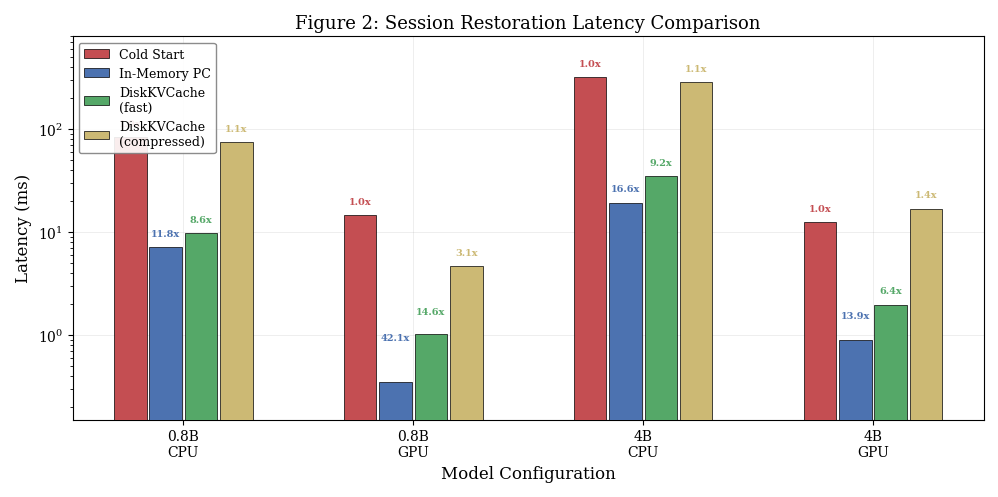
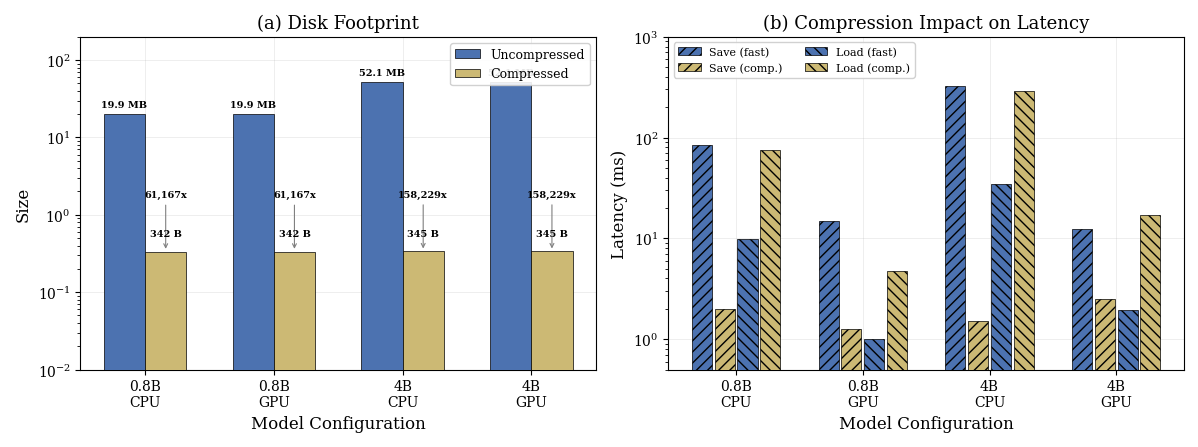
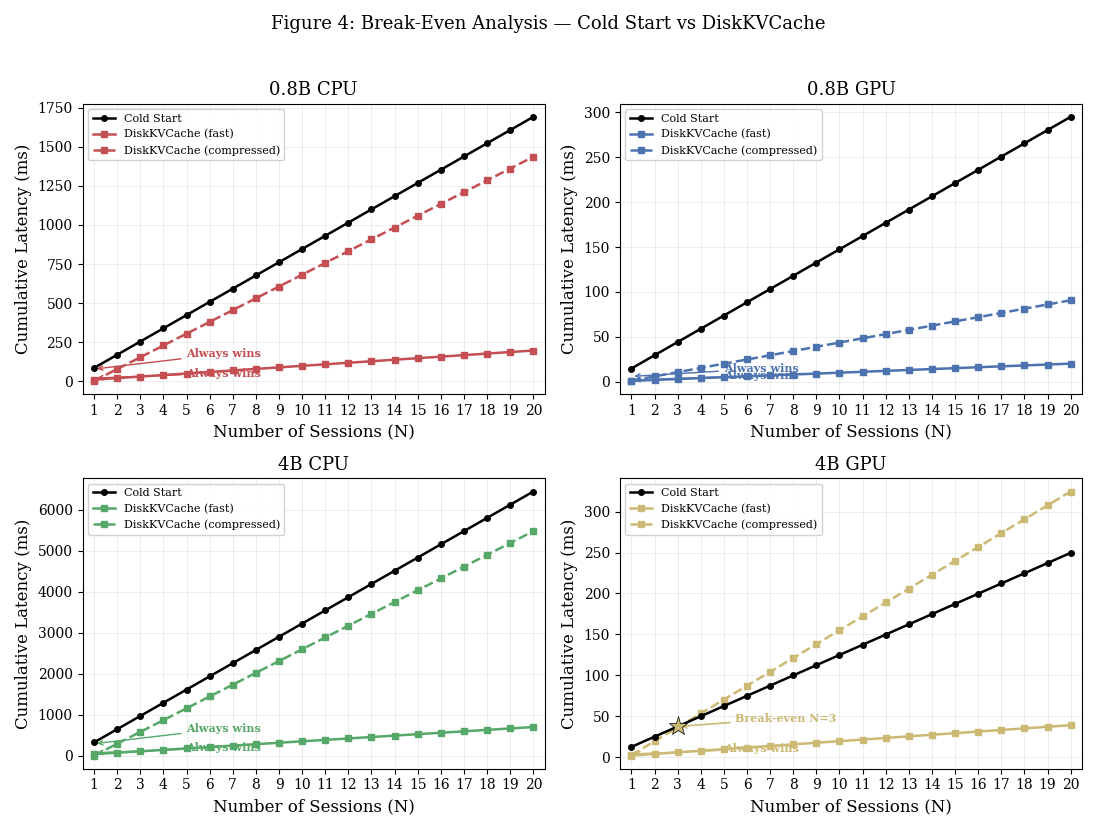

The script that saved these images, in order:
#!/usr/bin/env python3
"""Generate publication-quality figures for the KV-Cache persistence paper (Section 7)."""

import matplotlib
matplotlib.use('Agg')
import matplotlib.pyplot as plt
import numpy as np
from pathlib import Path

plt.rcParams.update({
    'font.family': 'serif',
    'font.size': 11,
    'axes.titlesize': 13,
    'axes.labelsize': 12,
    'xtick.labelsize': 10,
    'ytick.labelsize': 10,
    'legend.fontsize': 9,
    'figure.dpi': 300,
    'savefig.dpi': 300,
    'savefig.bbox': 'tight',
    'savefig.pad_inches': 0.15,
    'axes.grid': True,
    'grid.alpha': 0.3,
    'grid.linewidth': 0.5,
})

OUT_DIR = Path("paper/7_DiskKVCache/figures")

COLORS = {
    'cold':       '#C44E52',
    'in_memory':  '#4C72B0',
    'disk_fast':  '#55A868',
    'disk_comp':  '#CCB974',
}

STRATEGY_LABELS = [
    'Cold Start',
    'In-Memory PC',
    'DiskKVCache\n(fast)',
    'DiskKVCache\n(compressed)',
]


ALL_CONFIGS = [
    {
        'label': '0.8B\nCPU',
        'cold_ms': 84.59, 'in_memory_ms': 7.14,
        'disk_load_ms': 9.81, 'fallback_ms': 9.86,
        'save_comp_ms': 2.00, 'load_comp_ms': 75.49,
        'uncompressed_mb': 19.95, 'compressed_bytes': 342,
    },
    {
        'label': '0.8B\nGPU',
        'cold_ms': 14.75, 'in_memory_ms': 0.35,
        'disk_load_ms': 1.01, 'fallback_ms': 0.82,
        'save_comp_ms': 1.26, 'load_comp_ms': 4.71,
        'uncompressed_mb': 19.95, 'compressed_bytes': 342,
    },
    {
        'label': '4B\nCPU',
        'cold_ms': 322.43, 'in_memory_ms': 19.39,
        'disk_load_ms': 34.86, 'fallback_ms': 35.31,
        'save_comp_ms': 1.50, 'load_comp_ms': 288.29,
        'uncompressed_mb': 52.06, 'compressed_bytes': 345,
    },
    {
        'label': '4B\nGPU',
        'cold_ms': 12.48, 'in_memory_ms': 0.90,
        'disk_load_ms': 1.95, 'fallback_ms': 1.96,
        'save_comp_ms': 2.50, 'load_comp_ms': 16.95,
        'uncompressed_mb': 52.06, 'compressed_bytes': 345,
    },
]


def fig2_save_load_comparison(configs):
    n_configs = len(configs)
    n_strategies = 4

    fig, ax = plt.subplots(figsize=(10, 5))

    group_width = 0.80
    bar_width = group_width / n_strategies
    gap = 0.30
    group_centers = np.arange(n_configs) * (1 + gap)

    colors = [COLORS['cold'], COLORS['in_memory'], COLORS['disk_fast'], COLORS['disk_comp']]

    for si in range(n_strategies):
        x = group_centers + (si - (n_strategies - 1) / 2) * bar_width
        vals = []
        for cfg in configs:
            if si == 0:
                vals.append(cfg['cold_ms'])
            elif si == 1:
                vals.append(cfg['in_memory_ms'])
            elif si == 2:
                vals.append(cfg['disk_load_ms'])
            else:
                vals.append(cfg['load_comp_ms'])
        bars = ax.bar(x, vals, bar_width * 0.92, label=STRATEGY_LABELS[si],
                       color=colors[si], edgecolor='black', linewidth=0.5, zorder=3)

        for bi, (bar, v) in enumerate(zip(bars, vals)):
            cold = configs[bi]['cold_ms']
            speedup = cold / v
            if speedup >= 1.0:
                ann = f'{speedup:.1f}x'
            else:
                ann = f'{1/speedup:.1f}x'
            y_offset = v * 1.22 if v * 1.22 > v + 0.5 else v + 0.5
            ax.text(bar.get_x() + bar.get_width() / 2, y_offset, ann,
                    ha='center', va='bottom', fontsize=7, fontweight='bold',
                    color=colors[si])

    ax.set_yscale('log')
    ax.set_ylabel('Latency (ms)')
    ax.set_xlabel('Model Configuration')
    ax.set_xticks(group_centers)
    ax.set_xticklabels([cfg['label'] for cfg in configs])
    ax.set_title('Figure 2: Session Restoration Latency Comparison')
    ax.legend(loc='upper left', framealpha=0.9, edgecolor='gray')
    ax.set_ylim(bottom=0.15, top=800)

    plt.tight_layout()
    plt.savefig(OUT_DIR / 'fig2_save_load_comparison.png')
    plt.close()
    print("  Saved fig2_save_load_comparison.png")


def fig3_compression_impact(configs):
    n_configs = len(configs)

    fig, (ax_size, ax_time) = plt.subplots(1, 2, figsize=(12, 4.5))

    x = np.arange(n_configs)
    bar_w = 0.32

    sizes_uncomp = [cfg['uncompressed_mb'] for cfg in configs]
    sizes_comp = [cfg['compressed_bytes'] / 1024 for cfg in configs]

    bars_u = ax_size.bar(x - bar_w / 2, sizes_uncomp, bar_w, label='Uncompressed',
                          color='#4C72B0', edgecolor='black', linewidth=0.5, zorder=3)
    bars_c = ax_size.bar(x + bar_w / 2, sizes_comp, bar_w, label='Compressed',
                          color='#CCB974', edgecolor='black', linewidth=0.5, zorder=3)

    for bi, (bu, bc, cfg) in enumerate(zip(bars_u, bars_c, configs)):
        ratio = cfg['uncompressed_mb'] * 1024 * 1024 / cfg['compressed_bytes']
        ax_size.annotate(f'{ratio:,.0f}x',
                         xy=(bc.get_x() + bc.get_width() / 2, bc.get_height()),
                         xytext=(bc.get_x() + bc.get_width() / 2, bc.get_height() * 5),
                         fontsize=7, ha='center', fontweight='bold',
                         arrowprops=dict(arrowstyle='->', color='gray', lw=0.8))
        ax_size.text(bu.get_x() + bu.get_width() / 2, bu.get_height() * 1.15,
                     f'{cfg["uncompressed_mb"]:.1f} MB', ha='center', va='bottom',
                     fontsize=7, fontweight='bold')
        ax_size.text(bc.get_x() + bc.get_width() / 2, bc.get_height() * 1.5,
                     f'{cfg["compressed_bytes"]} B', ha='center', va='bottom',
                     fontsize=7, fontweight='bold')

    ax_size.set_yscale('log')
    ax_size.set_ylabel('Size')
    ax_size.set_xlabel('Model Configuration')
    ax_size.set_xticks(x)
    ax_size.set_xticklabels([cfg['label'] for cfg in configs])
    ax_size.set_title('(a) Disk Footprint')
    ax_size.legend(loc='upper right', framealpha=0.9)
    ax_size.set_ylim(bottom=1e-2, top=200)

    bw = 0.18
    offsets = np.array([-1.5, -0.5, 0.5, 1.5]) * bw
    group_colors = ['#4C72B0', '#CCB974', '#4C72B0', '#CCB974']
    group_labels = ['Save (fast)', 'Save (comp.)', 'Load (fast)', 'Load (comp.)']
    group_patterns = ['///', '///', '\\\\\\', '\\\\\\']

    fast_loads = [cfg['disk_load_ms'] for cfg in configs]
    comp_saves = [cfg['save_comp_ms'] for cfg in configs]
    comp_loads = [cfg['load_comp_ms'] for cfg in configs]
    cold_vals = [cfg['cold_ms'] for cfg in configs]
    data_groups = [cold_vals, comp_saves, fast_loads, comp_loads]

    for gi, (vals, color, label) in enumerate(zip(data_groups, group_colors, group_labels)):
        bx = x + offsets[gi]
        hatch = group_patterns[gi]
        ax_time.bar(bx, vals, bw * 0.88, label=label, color=color,
                     edgecolor='black', linewidth=0.5, hatch=hatch, zorder=3)

    ax_time.set_yscale('log')
    ax_time.set_ylabel('Latency (ms)')
    ax_time.set_xlabel('Model Configuration')
    ax_time.set_xticks(x)
    ax_time.set_xticklabels([cfg['label'] for cfg in configs])
    ax_time.set_title('(b) Compression Impact on Latency')
    ax_time.legend(loc='upper left', framealpha=0.9, ncol=2, fontsize=8)
    ax_time.set_ylim(bottom=0.5, top=1000)

    plt.tight_layout()
    plt.savefig(OUT_DIR / 'fig3_compression_impact.png')
    plt.close()
    print("  Saved fig3_compression_impact.png")


def fig4_breakeven_analysis(configs):
    N = np.arange(1, 21)
    panel_colors = ['#C44E52', '#4C72B0', '#55A868', '#CCB974']

    fig, axes = plt.subplots(2, 2, figsize=(11, 8), sharey=False)
    axes = axes.flatten()

    for ax, cfg, pc in zip(axes, configs, panel_colors):
        T_cold = cfg['cold_ms']
        c_save_disk = cfg['disk_load_ms']
        c_load_disk = cfg['disk_load_ms']
        c_save_comp = cfg['save_comp_ms']
        c_load_comp = cfg['load_comp_ms']

        scenarios = [
            ('DiskKVCache (fast)', c_save_disk, c_load_disk, pc, '-'),
            ('DiskKVCache (compressed)', c_save_comp, c_load_comp, pc, '--'),
        ]

        cold_total = N * T_cold
        ax.plot(N, cold_total, 'k-o', linewidth=1.8, markersize=4,
                label='Cold Start', zorder=4)

        for sname, c_save, c_load, color, ls in scenarios:
            disk_total = c_save + (N - 1) * c_load
            ax.plot(N, disk_total, marker='s', markersize=4, linewidth=1.8,
                    linestyle=ls, color=color, label=sname, zorder=3)

            diff = cold_total - disk_total
            sign_change = np.where(np.diff(np.sign(diff)))[0]
            if len(sign_change) > 0:
                idx = sign_change[0]
                be_n = N[idx]
                be_val = cold_total[idx]
                ax.plot(be_n, be_val, '*', color=color, markersize=14, zorder=5,
                        markeredgecolor='black', markeredgewidth=0.5)
                ax.annotate(f'Break-even N={be_n}',
                            xy=(be_n, be_val),
                            xytext=(be_n + 2.5, be_val * 1.15),
                            fontsize=8, fontweight='bold', color=color,
                            arrowprops=dict(arrowstyle='->', color=color, lw=1.2))
            elif diff[0] > 0 and diff[-1] > 0:
                ax.annotate('Always wins',
                            xy=(1, c_save + c_load),
                            xytext=(5, c_save + c_load * 2),
                            fontsize=8, fontweight='bold', color=color,
                            arrowprops=dict(arrowstyle='->', color=color, lw=1))
            elif diff[0] < 0 and diff[-1] < 0:
                ax.annotate('Never wins',
                            xy=(10, c_save + 9 * c_load),
                            xytext=(14, c_save + 9 * c_load * 1.5),
                            fontsize=8, fontweight='bold', color=color,
                            arrowprops=dict(arrowstyle='->', color=color, lw=1))

        ax.set_xlabel('Number of Sessions (N)')
        ax.set_ylabel('Cumulative Latency (ms)')
        ax.set_title(cfg['label'].replace('\n', ' '))
        ax.set_xticks(N)
        ax.legend(loc='upper left', framealpha=0.9, fontsize=8)
        ax.set_xlim(0.5, 20.5)

    fig.suptitle('Figure 4: Break-Even Analysis — Cold Start vs DiskKVCache',
                 fontsize=13, y=1.02)
    plt.tight_layout()
    plt.savefig(OUT_DIR / 'fig4_breakeven_analysis.png')
    plt.close()
    print("  Saved fig4_breakeven_analysis.png")


def main():
    OUT_DIR.mkdir(parents=True, exist_ok=True)

    print("Generating KV-Cache persistence figures...")
    fig2_save_load_comparison(ALL_CONFIGS)
    fig3_compression_impact(ALL_CONFIGS)
    fig4_breakeven_analysis(ALL_CONFIGS)
    print(f"All figures saved to {OUT_DIR}/")


if __name__ == "__main__":
    main()
